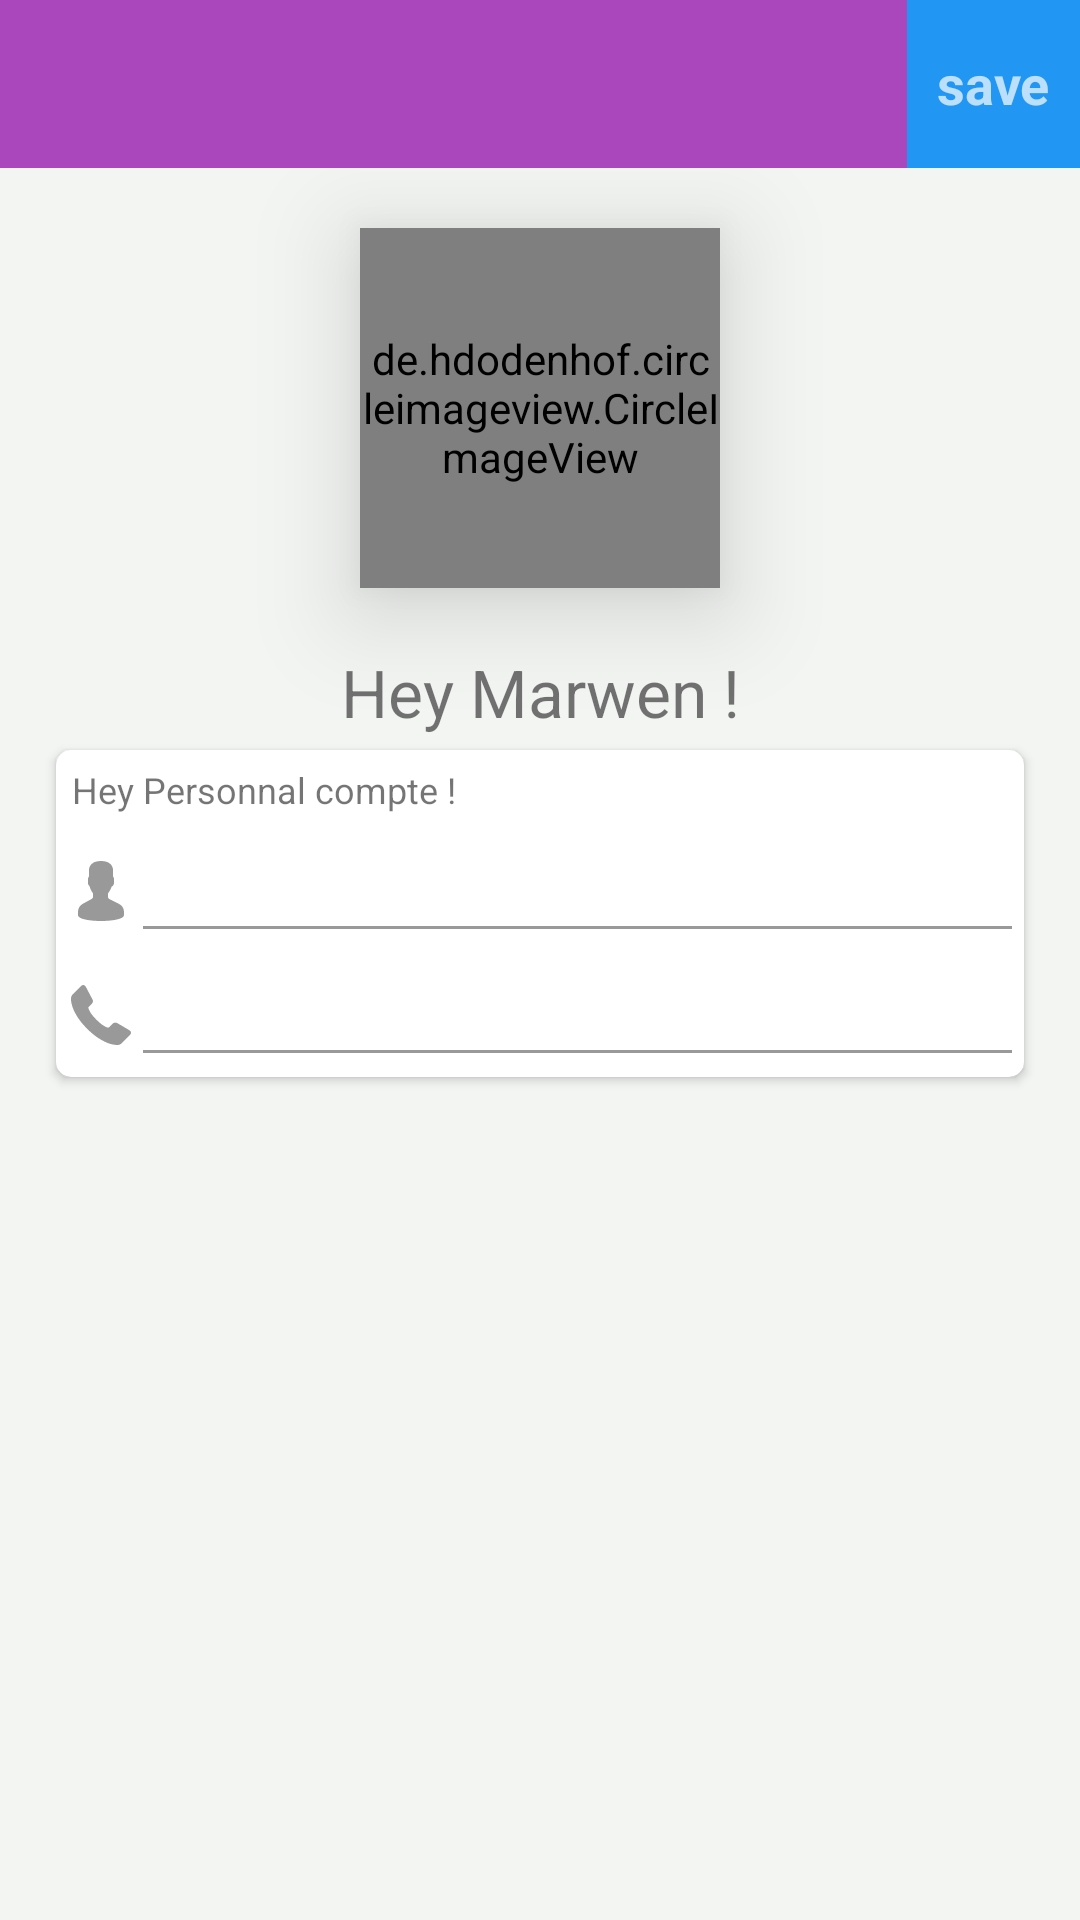

Reconstruct the res/layout file that produces this screen, plus the resources it refers to.
<!-- AndroidManifest.xml: application theme AppTheme -->
<!-- res/layout/activity_modifprofile.xml -->
<?xml version="1.0" encoding="utf-8"?>
<android.support.design.widget.CoordinatorLayout xmlns:android="http://schemas.android.com/apk/res/android"
    xmlns:app="http://schemas.android.com/apk/res-auto"
    xmlns:tools="http://schemas.android.com/tools"
    android:layout_width="match_parent"
    android:layout_height="match_parent"
    xmlns:fab="http://schemas.android.com/apk/res-auto"
    android:fitsSystemWindows="true"

    >
    <LinearLayout
        android:layout_width="match_parent"
        android:layout_height="match_parent"
        android:orientation="vertical">

        <android.support.design.widget.AppBarLayout
            android:layout_width="match_parent"
            android:layout_height="wrap_content"
            android:theme="@style/AppTheme.AppBarOverlay">

            <android.support.v7.widget.Toolbar
                android:id="@+id/toolbar"
                android:layout_width="match_parent"
                android:layout_height="?attr/actionBarSize"
                android:background="?attr/colorPrimary"
                app:popupTheme="@style/AppTheme.PopupOverlay"
                >
                <LinearLayout
                    android:layout_width="match_parent"
                    android:layout_height="match_parent"

                    android:gravity="right"
                    >

                    <LinearLayout
                        android:layout_width="wrap_content"
                        android:layout_height="match_parent"
                        android:background="@color/colorAccent"
                        android:gravity="center"
                        android:paddingRight="10dp"
                        android:paddingLeft="10dp"
                        android:id="@+id/save"

                        >
                        <TextView
                            android:layout_width="wrap_content"
                            android:layout_height="wrap_content"
                            android:text="save"
                            android:textSize="18dp"
                            android:textStyle="bold"
                            />
                    </LinearLayout>
                </LinearLayout>

            </android.support.v7.widget.Toolbar>

        </android.support.design.widget.AppBarLayout>

        <FrameLayout xmlns:android="http://schemas.android.com/apk/res/android"
            xmlns:tools="http://schemas.android.com/tools"
            android:layout_width="match_parent"
            android:layout_height="match_parent"
            android:background="@color/gray"
            >

            
            <ScrollView
                android:layout_width="match_parent"
                android:layout_height="wrap_content">

                <RelativeLayout
                    android:layout_width="match_parent"
                    android:layout_height="match_parent">

                    <LinearLayout
                        android:layout_width="match_parent"
                        android:layout_height="match_parent"
                        android:orientation="vertical">

                        <de.hdodenhof.circleimageview.CircleImageView
                            xmlns:app="http://schemas.android.com/apk/res-auto"
                            android:id="@+id/profile_image"
                            android:layout_width="120dp"
                            android:layout_height="120dp"
                            android:layout_gravity="center_horizontal"
                            android:layout_marginTop="20dp"
                            android:elevation="20dp"
                            android:src="@drawable/event2"
                            app:civ_border_color="@color/colorAccent"
                            app:civ_border_width="2dp" />


                        <TextView
                            android:layout_width="wrap_content"
                            android:layout_height="wrap_content"
                            android:layout_gravity="center"
                            android:id="@+id/username"
                            android:layout_marginTop="20dp"
                            android:gravity="center_horizontal"
                            android:text="Hey Marwen !"
                            android:textSize="22dp" />

                        <android.support.v7.widget.CardView xmlns:android="http://schemas.android.com/apk/res/android"
                            xmlns:app="http://schemas.android.com/apk/res-auto"
                            android:id="@+id/card"
                            android:layout_width="match_parent"
                            android:layout_height="wrap_content"
                            android:layout_marginLeft="15dp"
                            android:layout_marginRight="15dp"
                            android:background="@android:color/white"
                            android:orientation="vertical"
                            app:cardCornerRadius="5dp"
                            app:cardUseCompatPadding="true">

                            <LinearLayout
                                android:layout_width="match_parent"
                                android:layout_height="wrap_content"
                                android:orientation="vertical">

                                <TextView
                                    android:layout_width="wrap_content"
                                    android:layout_height="wrap_content"
                                    android:layout_gravity="left"
                                    android:gravity="center_horizontal"
                                    android:padding="5dp"
                                    android:id="@+id/user"
                                    android:text="Hey Personnal compte !"
                                    android:textSize="12dp" />

                                <LinearLayout
                                    android:layout_width="match_parent"
                                    android:layout_height="wrap_content">

                                    <ImageView
                                        android:layout_width="20dp"
                                        android:layout_height="20dp"
                                        android:layout_gravity="center"
                                        android:layout_marginLeft="5dp"
                                        android:background="@drawable/user2"
                                        android:padding="5dp" />

                                    <EditText
                                        android:layout_width="match_parent"
                                        android:layout_height="wrap_content"
                                        android:backgroundTint="@color/gray3"
                                        android:paddingLeft="5dp"
                                        android:paddingRight="5dp"
                                        android:id="@+id/name"
                                        android:textColor="@color/gray3"
                                        android:textColorHint="@color/gray3"
                                        android:textCursorDrawable="@drawable/cursor" />
                                </LinearLayout>


                                <LinearLayout
                                    android:layout_width="match_parent"
                                    android:layout_height="wrap_content"
                                    android:id="@+id/emailc"
                                    android:visibility="gone">

                                    <ImageView
                                        android:layout_width="20dp"
                                        android:layout_height="20dp"
                                        android:layout_gravity="center"
                                        android:layout_marginLeft="5dp"
                                        android:background="@drawable/emailprofile"
                                        android:padding="5dp" />

                                    <EditText
                                        android:layout_width="match_parent"
                                        android:layout_height="wrap_content"
                                        android:backgroundTint="@color/gray3"
                                        android:paddingLeft="5dp"
                                        android:paddingRight="5dp"
                                        android:id="@+id/email"
                                        android:enabled="false"
                                        android:textColor="@color/gray3"
                                        android:textColorHint="@color/gray3"
                                        android:textCursorDrawable="@drawable/cursor" />
                                </LinearLayout>

                                <LinearLayout
                                    android:layout_width="match_parent"
                                    android:layout_height="wrap_content">

                                    <ImageView
                                        android:layout_width="20dp"
                                        android:layout_height="20dp"
                                        android:layout_gravity="center"
                                        android:layout_marginLeft="5dp"
                                        android:background="@drawable/phone2"
                                        android:padding="5dp" />

                                    <EditText
                                        android:layout_width="match_parent"
                                        android:layout_height="wrap_content"
                                        android:backgroundTint="@color/gray3"
                                        android:paddingLeft="5dp"
                                        android:paddingRight="5dp"

                                        android:id="@+id/tel"                                    android:textColor="@color/gray3"
                                        android:textColorHint="@color/gray3"
                                        android:textCursorDrawable="@drawable/cursor" />
                                </LinearLayout>


                            </LinearLayout>

                        </android.support.v7.widget.CardView>




                    </LinearLayout>

                </RelativeLayout>
            </ScrollView>
        </FrameLayout>
    </LinearLayout>
</android.support.design.widget.CoordinatorLayout>
<!-- resources referenced by this layout -->
<resources>
  <color name="colorAccent">#2196F3</color>
  <color name="gray">#f3f5f3</color>
  <color name="gray3">#999999</color>
  <!-- drawable cursor (drawable) -->
  <?xml version="1.0" encoding="utf-8"?>
  <shape xmlns:android="http://schemas.android.com/apk/res/android" android:shape="rectangle" >
      <size android:width="1dp" />
      <solid android:color="@color/gray3"/>
  </shape>
  <!-- drawable emailprofile (drawable) -->
  <?xml version="1.0" encoding="utf-8"?>
  <vector xmlns:android="http://schemas.android.com/apk/res/android"
      android:viewportWidth="483.3"
      android:viewportHeight="483.3"
      android:width="30.3dp"
      android:height="30.3dp">
      <path
          android:pathData="M424.3 57.75l-365.2 0C26.5 57.75 0 84.25 0 116.85l0 249.6c0 32.6 26.5 59.1 59.1 59.1l365.1 0c32.6 0 59.1 -26.5 59.1 -59.1l0 -249.5c0.1 -32.6 -26.4 -59.2 -59 -59.2zm32.1 308.7c0 17.7 -14.4 32.1 -32.1 32.1l-365.2 0c-17.7 0 -32.1 -14.4 -32.1 -32.1l0 -249.5c0 -17.7 14.4 -32.1 32.1 -32.1l365.1 0c17.7 0 32.1 14.4 32.1 32.1l0 249.5 0.1 0z"
          android:fillColor="@color/gray3" />
      <path
          android:pathData="M304.8 238.55l118.2 -106c5.5 -5 6 -13.5 1 -19.1 -5 -5.5 -13.5 -6 -19.1 -1l-163 146.3 -31.8 -28.4c-0.1 -0.1 -0.2 -0.2 -0.2 -0.3 -0.7 -0.7 -1.4 -1.3 -2.2 -1.9L78.3 112.35c-5.6 -5 -14.1 -4.5 -19.1 1.1 -5 5.6 -4.5 14.1 1.1 19.1l119.6 106.9 -119.1 111.5c-5.4 5.1 -5.7 13.6 -0.6 19.1 2.7 2.8 6.3 4.3 9.9 4.3 3.3 0 6.6 -1.2 9.2 -3.6l120.9 -113.1 32.8 29.3c2.6 2.3 5.8 3.4 9 3.4 3.2 0 6.5 -1.2 9 -3.5l33.7 -30.2 120.2 114.2c2.6 2.5 6 3.7 9.3 3.7 3.6 0 7.1 -1.4 9.8 -4.2 5.1 -5.4 4.9 -14 -0.5 -19.1L304.8 238.55Z"
          android:fillColor="@color/gray3" />
  </vector>
  <!-- drawable user2 (drawable) -->
  <?xml version="1.0" encoding="utf-8"?>
  <vector xmlns:android="http://schemas.android.com/apk/res/android"
      android:viewportWidth="60"
      android:viewportHeight="60"
      android:width="60dp"
      android:height="60dp">
      <path
          android:pathData="M48.014 42.889L38.461 38.113C37.56 37.662 37 36.756 37 35.748l0 -3.381c0.229 -0.28 0.47 -0.599 0.719 -0.951 1.239 -1.75 2.232 -3.698 2.954 -5.799C42.084 24.97 43 23.575 43 22l0 -4c0 -0.963 -0.36 -1.896 -1 -2.625l0 -5.319C42.056 9.506 42.276 6.232 39.908 3.531 37.854 1.188 34.521 0 30 0 25.479 0 22.146 1.188 20.092 3.53 17.724 6.231 17.944 9.506 18 10.056l0 5.319C17.36 16.104 17 17.037 17 18l0 4c0 1.217 0.553 2.352 1.497 3.109 0.916 3.627 2.833 6.36 3.503 7.237l0 3.309c0 0.968 -0.528 1.856 -1.377 2.32l-8.921 4.866C8.801 44.424 7 47.458 7 50.762L7 54c0 4.746 15.045 6 23 6 7.955 0 23 -1.254 23 -6l0 -3.043c0 -3.438 -1.911 -6.53 -4.986 -8.068z"
          android:fillColor="#999999" />
  </vector>
  <style name="AppTheme.AppBarOverlay" parent="ThemeOverlay.AppCompat.Dark.ActionBar" />
  <style name="AppTheme.PopupOverlay" parent="ThemeOverlay.AppCompat.Light" />
  <style name="AppTheme" parent="Theme.AppCompat.Light.DarkActionBar">
          
          <item name="colorPrimary">@color/colorPrimary</item>
          <item name="colorPrimaryDark">@color/colorPrimaryDark</item>
          <item name="colorAccent">@color/colorAccent</item>
      </style>
  <color name="colorPrimary">#AB47BC</color>
  <color name="colorPrimaryDark">#9C27B0</color>
</resources>
